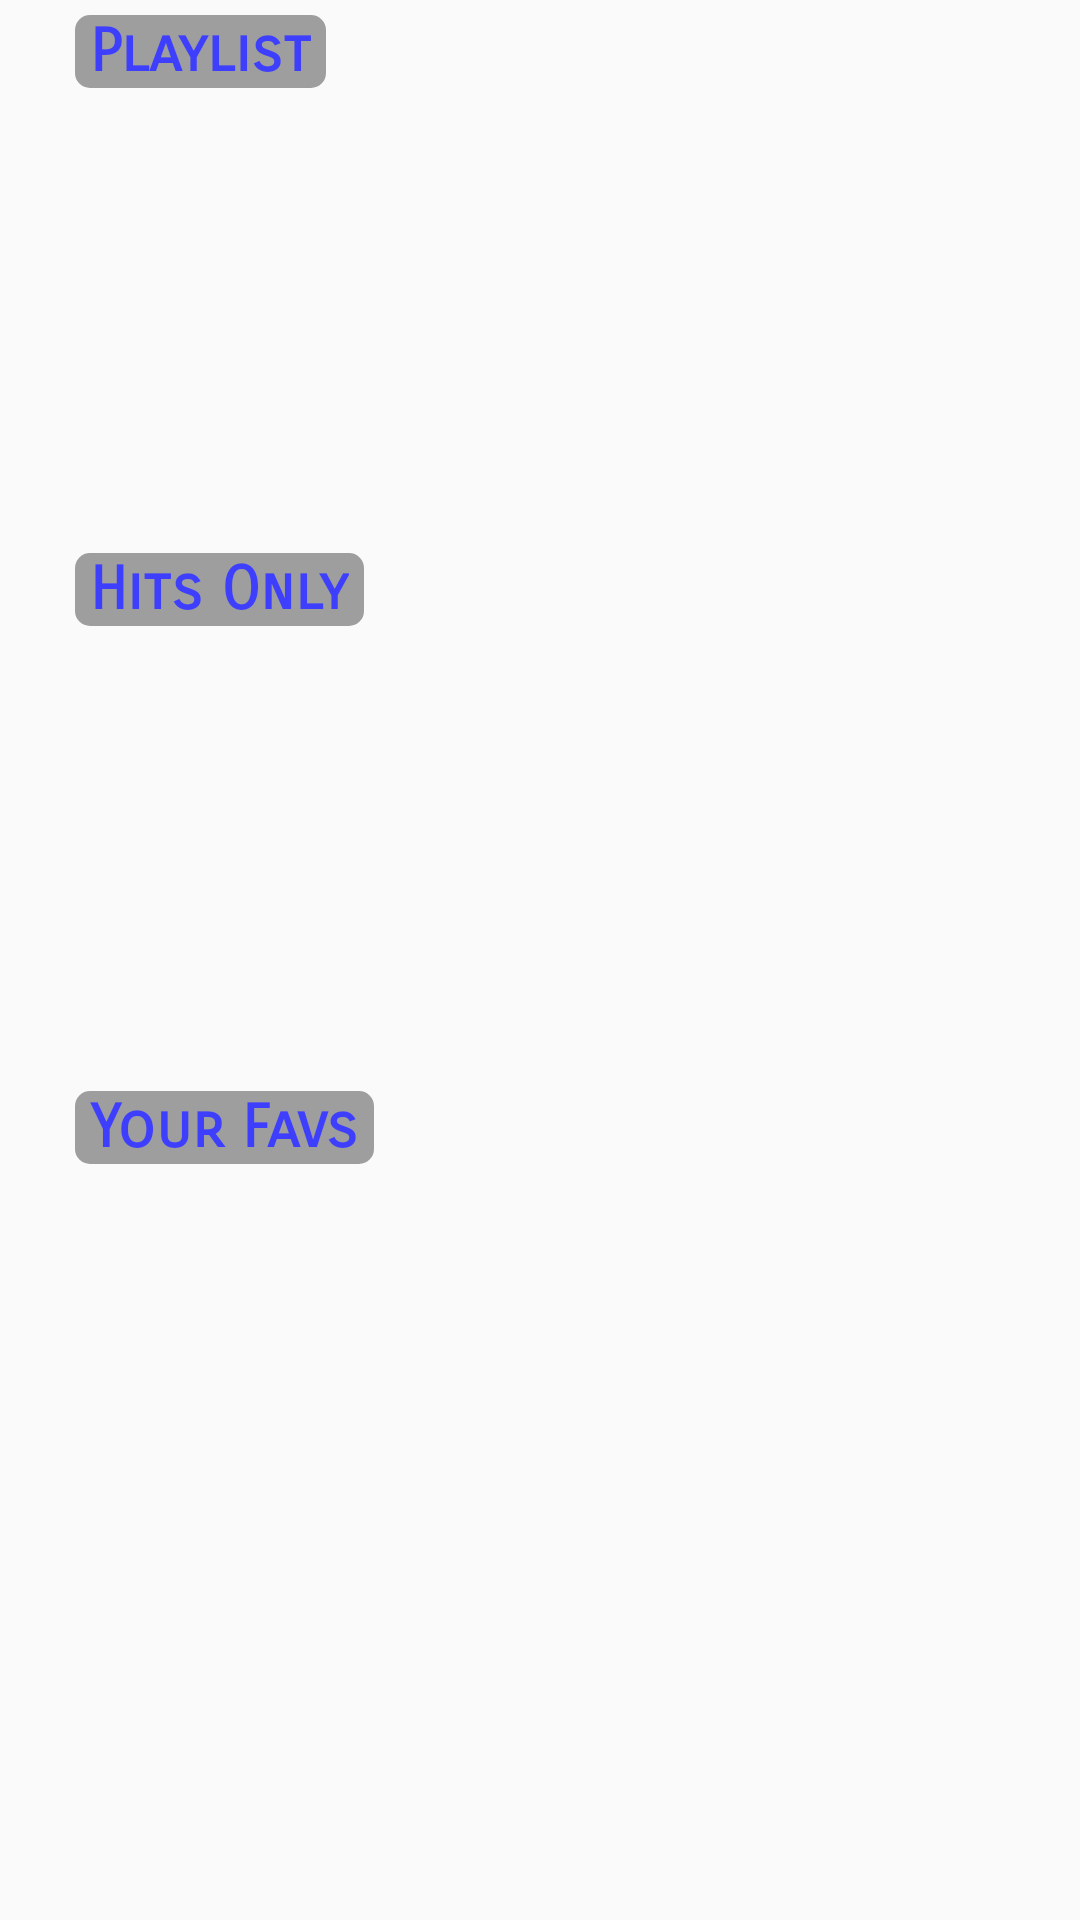

The Android layout XML behind this screen, and the referenced resources:
<!-- AndroidManifest.xml: application theme AppTheme -->
<!-- res/layout/activity_main.xml -->
<?xml version="1.0" encoding="utf-8"?>
<RelativeLayout xmlns:android="http://schemas.android.com/apk/res/android"
    xmlns:app="http://schemas.android.com/apk/res-auto"
    xmlns:tools="http://schemas.android.com/tools"
    android:layout_width="match_parent"
    android:layout_height="match_parent"
    android:orientation="vertical"
    tools:context="com.example.android.muzik.MainActivity">

    <ImageView
        android:id="@+id/background"
        android:layout_width="match_parent"
        android:layout_height="match_parent"
        android:scaleType="centerCrop" />

    <LinearLayout
        android:layout_width="match_parent"
        android:layout_height="match_parent"
        android:orientation="vertical">

        <TextView
            android:id="@+id/playlist"
            style="@style/section_title"
            android:layout_width="wrap_content"
            android:layout_height="wrap_content"
            android:layout_marginTop="5dp"
            android:background="@drawable/mybutton"
            android:text="@string/playlist" />

        <LinearLayout
            android:layout_width="wrap_content"
            android:layout_height="155dp"
            android:orientation="horizontal">


            <ImageView
                android:id="@+id/eminem"
                style="@style/cover_art"
                android:layout_width="wrap_content"
                android:layout_height="wrap_content" />

            <ImageView
                android:id="@+id/ross"
                style="@style/cover_art"
                android:layout_width="wrap_content"
                android:layout_height="wrap_content" />

            <ImageView
                android:id="@+id/nas"
                style="@style/cover_art"
                android:layout_width="wrap_content"
                android:layout_height="wrap_content" />

        </LinearLayout>

        <TextView
            android:id="@+id/top_songs"
            style="@style/section_title"
            android:layout_width="wrap_content"
            android:layout_height="wrap_content"
            android:background="@drawable/mybutton"
            android:text="@string/top_songs" />

        <LinearLayout
            android:layout_width="wrap_content"
            android:layout_height="155dp"
            android:orientation="horizontal">


            <ImageView
                android:id="@+id/drake_one"
                style="@style/cover_art"
                android:layout_width="wrap_content"
                android:layout_height="wrap_content" />

            <ImageView
                android:id="@+id/gambino"
                style="@style/cover_art"
                android:layout_width="wrap_content"
                android:layout_height="wrap_content" />

            <ImageView
                android:id="@+id/cardi"
                style="@style/cover_art"
                android:layout_width="wrap_content"
                android:layout_height="wrap_content"
                android:scaleType="fitStart" />

        </LinearLayout>

        <TextView
            android:id="@+id/fav_songs"
            style="@style/section_title"
            android:layout_width="wrap_content"
            android:layout_height="wrap_content"
            android:background="@drawable/mybutton"
            android:text="@string/your_songs" />

        <LinearLayout
            android:layout_width="wrap_content"
            android:layout_height="155dp"
            android:orientation="horizontal">


            <ImageView
                android:id="@+id/gorillaz_h"
                style="@style/cover_art"
                android:layout_width="wrap_content"
                android:layout_height="wrap_content" />

            <ImageView
                android:id="@+id/stripes"
                style="@style/cover_art"
                android:layout_width="wrap_content"
                android:layout_height="wrap_content" />

            <ImageView
                android:id="@+id/keyes"
                style="@style/cover_art"
                android:layout_width="wrap_content"
                android:layout_height="wrap_content" />

        </LinearLayout>


        <LinearLayout
            android:layout_width="wrap_content"
            android:layout_height="wrap_content"
            android:background="@color/black"
            android:orientation="horizontal">

            <ImageView
                android:id="@+id/repeat"
                style="@style/menu_linearLayout"
                android:layout_width="wrap_content"
                android:layout_height="wrap_content"
                android:layout_weight="2" />


            <ImageView
                android:id="@+id/backward"
                style="@style/menu_linearLayout"
                android:layout_width="wrap_content"
                android:layout_height="wrap_content"
                android:layout_weight="2" />


            <ImageView
                android:id="@+id/play"
                style="@style/menu_linearLayout"
                android:layout_width="wrap_content"
                android:layout_height="wrap_content"
                android:layout_weight="1" />


            <ImageView
                android:id="@+id/forward"
                style="@style/menu_linearLayout"
                android:layout_width="wrap_content"
                android:layout_height="wrap_content"
                android:layout_weight="2" />


            <ImageView
                android:id="@+id/shuffle"
                style="@style/menu_linearLayout"
                android:layout_width="wrap_content"
                android:layout_height="wrap_content"
                android:layout_weight="2" />


        </LinearLayout>


    </LinearLayout>

</RelativeLayout>
<!-- resources referenced by this layout -->
<resources>
  <color name="black">#000000</color>
  <!-- drawable mybutton (drawable) -->
  <shape xmlns:android="http://schemas.android.com/apk/res/android"
      android:shape="rectangle">
      <solid android:color="#808080" />
      <corners android:radius="5dp" />
  </shape>
  <string name="playlist">Playlist</string>
  <string name="top_songs">Hits Only</string>
  <string name="your_songs">Your Favs</string>
  <style name="cover_art" parent="@style/Theme.AppCompat">
          
          <item name="android:layout_marginLeft">5dp</item>
          
          <item name="android:layout_marginRight">5dp</item>
          
          <item name="android:scaleType">fitStart</item>
          
          <item name="android:layout_marginTop">15dp</item>
          
          <item name="android:layout_marginBottom">15dp</item>
          
          <item name="android:layout_weight">1</item>
          
          <item name="android:alpha">.75</item>
      </style>
  <style name="menu_linearLayout" parent="@style/Theme.AppCompat">
          
          <item name="android:alpha">.75</item>
          
          <item name="android:scaleType">fitCenter</item>
  
      </style>
  <style name="section_title" parent="@style/Theme.AppCompat">
          
          <item name="android:textSize">20sp</item>
          
          <item name="android:textColor">@color/blue</item>
          
          <item name="android:fontFamily">sans-serif-smallcaps</item>
          
          <item name="android:textStyle">bold</item>
          
          <item name="android:layout_marginLeft">25dp</item>
          
          <item name="android:paddingLeft">5dp</item>
          
          <item name="android:paddingRight">5dp</item>
          
          <item name="android:alpha">.75</item>
      </style>
  <style name="AppTheme" parent="Theme.AppCompat.Light.DarkActionBar">
          
          <item name="colorPrimary">@color/colorPrimary</item>
          <item name="colorPrimaryDark">@color/colorPrimaryDark</item>
          <item name="colorAccent">@color/colorAccent</item>
      </style>
  <color name="blue">#0000FF</color>
  <color name="colorPrimary">#000000</color>
  <color name="colorPrimaryDark">#808080</color>
  <color name="colorAccent">#FFFFFF</color>
</resources>
